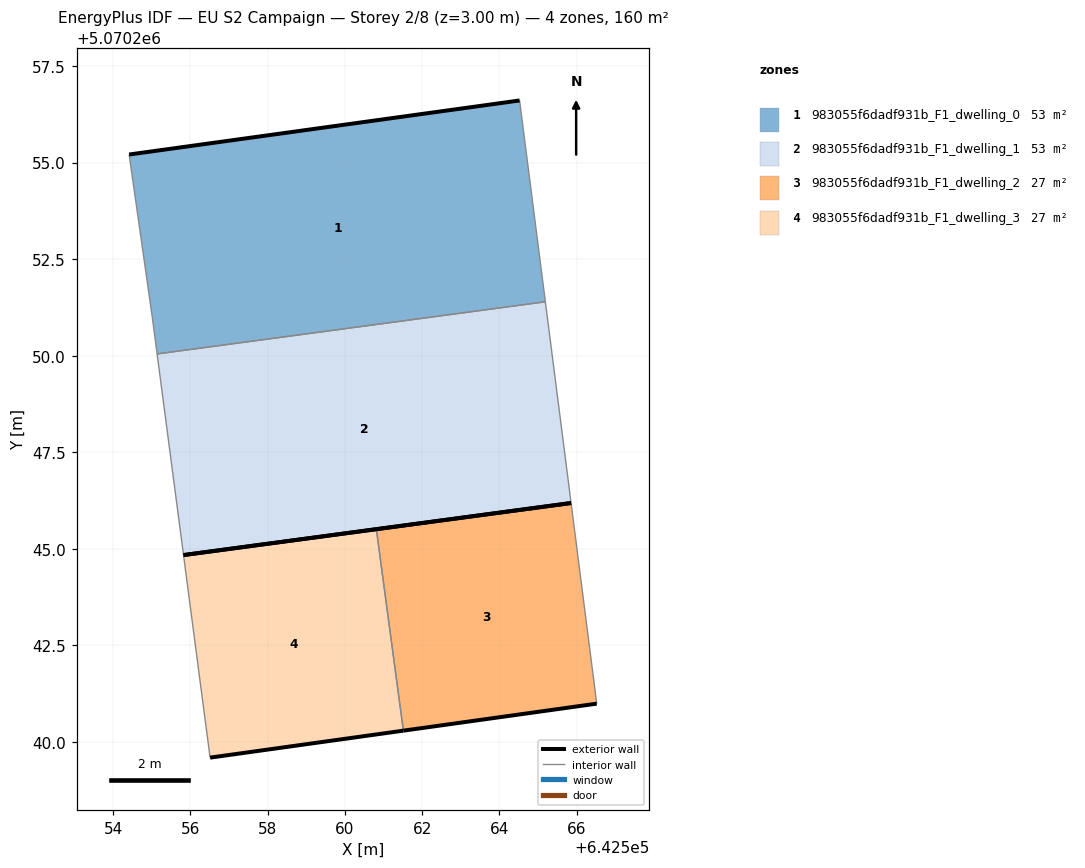
=== STOREY PLAN SPEC (per zone: floor XY polygon, exterior-wall plan segments, windows/doors) ===
zone 1: 983055f6dadf931b_F1_dwelling_0  (53.2 m²)
  floor: (642565.19, 5070251.40) (642564.52, 5070256.61) (642554.42, 5070255.21) (642555.01, 5070251.00) (642555.14, 5070250.05)
  exterior wall: (642554.42, 5070255.21) – (642564.52, 5070256.61)  [10.2 m]
  interior walls: 4
zone 2: 983055f6dadf931b_F1_dwelling_1  (53.2 m²)
  floor: (642565.86, 5070246.19) (642565.19, 5070251.40) (642555.14, 5070250.05) (642555.82, 5070244.84)
  exterior wall: (642565.86, 5070246.19) – (642555.82, 5070244.84)  [10.1 m]
  interior walls: 3
zone 3: 983055f6dadf931b_F1_dwelling_2  (26.6 m²)
  floor: (642566.52, 5070240.99) (642565.86, 5070246.19) (642560.82, 5070245.51) (642561.52, 5070240.29)
  exterior wall: (642566.52, 5070240.99) – (642561.52, 5070240.29)  [5.1 m]
  exterior wall: (642560.82, 5070245.51) – (642565.86, 5070246.19)  [5.1 m]
  interior walls: 2
zone 4: 983055f6dadf931b_F1_dwelling_3  (26.6 m²)
  floor: (642561.52, 5070240.29) (642560.82, 5070245.51) (642555.82, 5070244.84) (642556.51, 5070239.60)
  exterior wall: (642561.52, 5070240.29) – (642556.51, 5070239.60)  [5.1 m]
  exterior wall: (642555.82, 5070244.84) – (642560.82, 5070245.51)  [5.0 m]
  interior walls: 2

=== DERIVED (storey summary) ===
Building: EU S2 Campaign
Storey: 2 of 8  (floor level z = 3.00 m)
Storey gross floor area: 159.6 m²
Zones on this storey: 4
  - 983055f6dadf931b_F1_dwelling_0: floor 53.2 m²; exterior wall 10.2 m (30.6 m²); WWR 0.0%
  - 983055f6dadf931b_F1_dwelling_1: floor 53.2 m²; exterior wall 10.1 m (30.4 m²); WWR 0.0%
  - 983055f6dadf931b_F1_dwelling_2: floor 26.6 m²; exterior wall 10.1 m (30.4 m²); WWR 0.0%
  - 983055f6dadf931b_F1_dwelling_3: floor 26.6 m²; exterior wall 10.1 m (30.3 m²); WWR 0.0%
Zone adjacency (shared interzone walls):
  - 983055f6dadf931b_F1_dwelling_0 ↔ 983055f6dadf931b_F1_dwelling_1
  - 983055f6dadf931b_F1_dwelling_2 ↔ 983055f6dadf931b_F1_dwelling_3